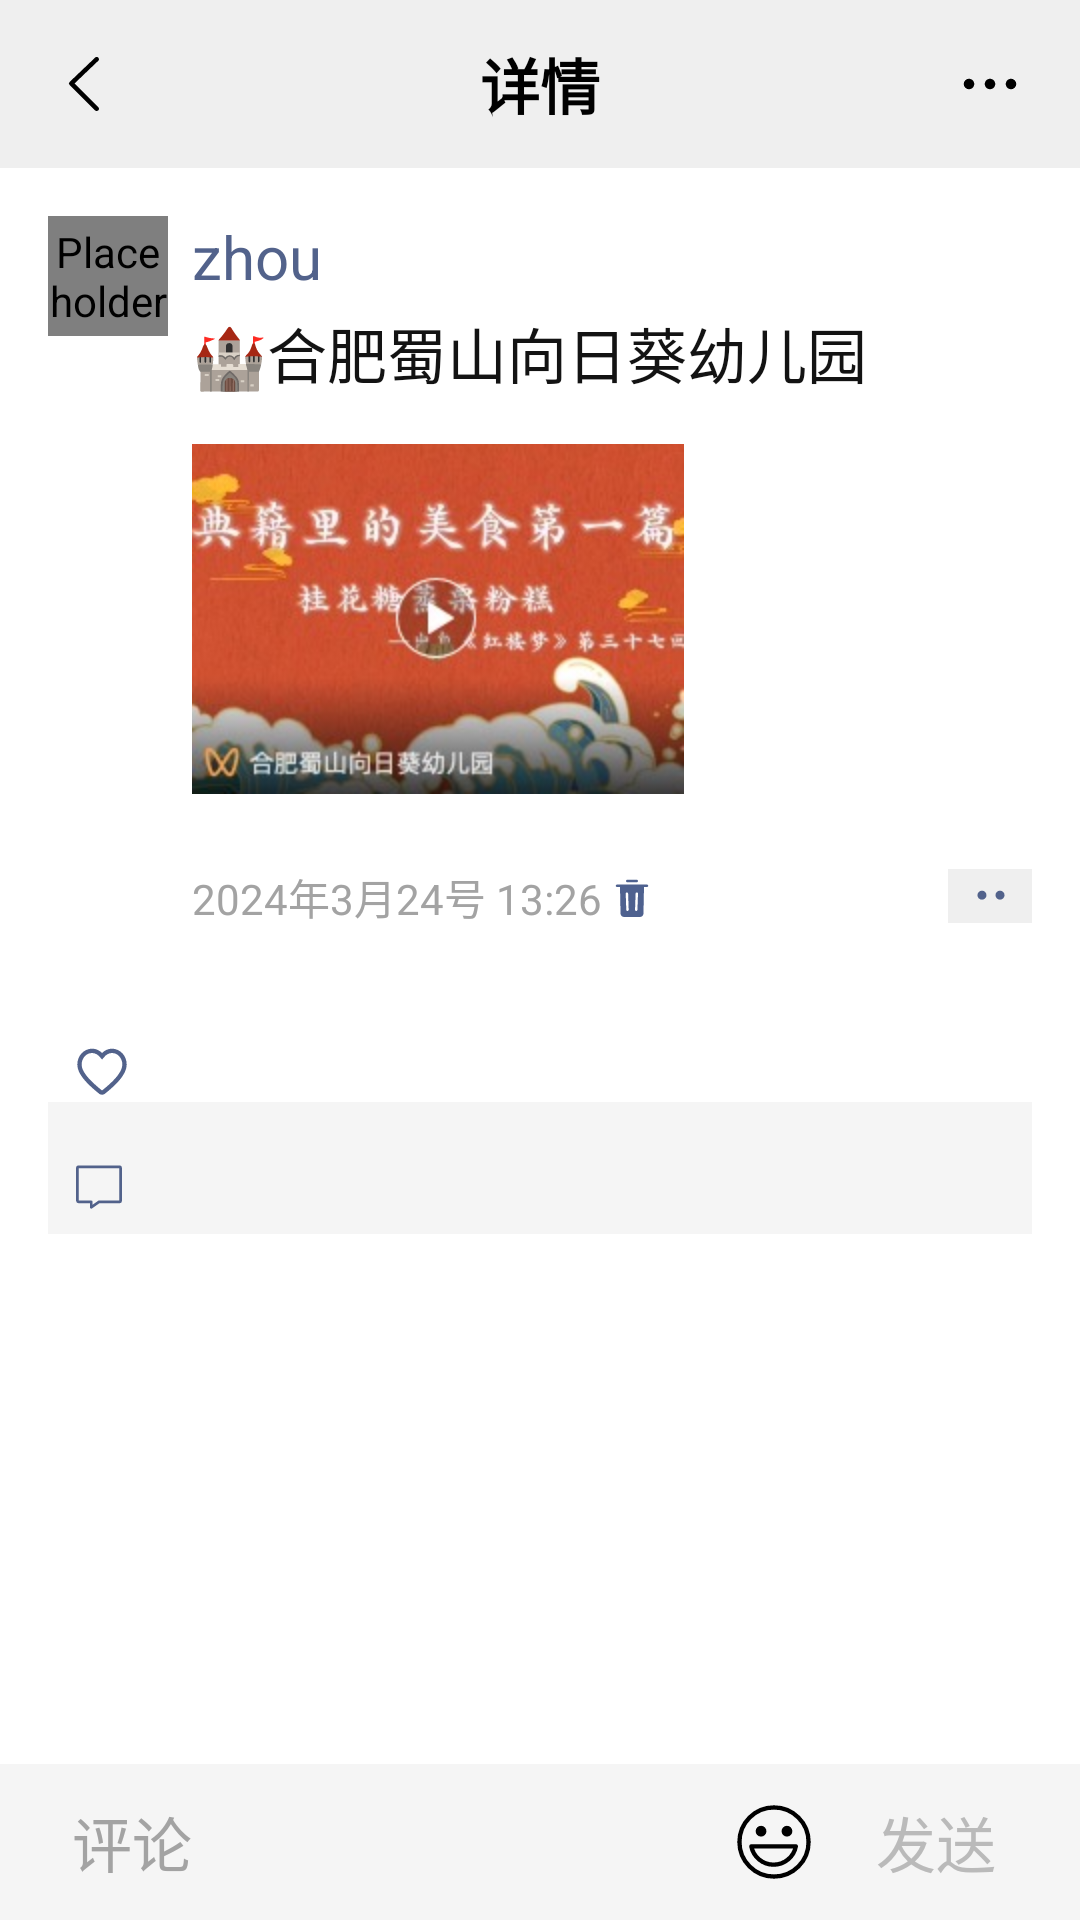

Here is an Android app screen rendered from its layout file. Give the layout XML and the strings, colors and styles it references.
<!-- AndroidManifest.xml: application theme AppTheme -->
<!-- res/layout/activity_open_source_wx_detail.xml -->
<?xml version="1.0" encoding="utf-8"?>
<androidx.appcompat.widget.LinearLayoutCompat xmlns:android="http://schemas.android.com/apk/res/android"
    xmlns:app="http://schemas.android.com/apk/res-auto"
    xmlns:tools="http://schemas.android.com/tools"
    android:layout_width="match_parent"
    android:layout_height="match_parent"
    android:background="@color/wx_background"
    android:orientation="vertical">

    <RelativeLayout
        android:layout_width="match_parent"
        android:layout_height="56dp">

        <ImageView
            android:layout_width="56dp"
            android:layout_height="match_parent"
            android:contentDescription="@null"
            android:paddingStart="16dp"
            android:paddingEnd="16dp"
            android:scaleType="centerInside"
            android:src="@drawable/ic_back_black" />

        <TextView
            android:layout_width="wrap_content"
            android:layout_height="wrap_content"
            android:layout_centerInParent="true"
            android:text="详情"
            android:textColor="@color/black"
            android:textSize="20sp"
            android:textStyle="bold" />

        <ImageView
            android:layout_width="60dp"
            android:layout_height="match_parent"
            android:layout_alignParentEnd="true"
            android:contentDescription="@null"
            android:paddingStart="16dp"
            android:paddingEnd="16dp"
            android:scaleType="centerInside"
            android:src="@drawable/ic_more_black" />

    </RelativeLayout>

    <androidx.core.widget.NestedScrollView
        android:layout_width="match_parent"
        android:layout_height="0dp"
        android:layout_weight="1"
        android:background="@color/white"
        android:scrollbars="none">

        <androidx.appcompat.widget.LinearLayoutCompat
            android:layout_width="match_parent"
            android:layout_height="wrap_content"
            android:layout_marginBottom="32dp"
            android:orientation="vertical">

            <LinearLayout
                android:layout_width="wrap_content"
                android:layout_height="wrap_content"
                android:layout_marginStart="16dp"
                android:layout_marginTop="16dp"
                android:layout_marginEnd="16dp"
                android:orientation="horizontal">

                <com.william.widget.RoundImageView
                    android:layout_width="40dp"
                    android:layout_height="40dp"
                    android:contentDescription="@null"
                    android:scaleType="centerInside"
                    android:src="@drawable/ic_author"
                    app:riv_radius="4dp" />

                <LinearLayout
                    android:layout_width="match_parent"
                    android:layout_height="wrap_content"
                    android:layout_marginStart="8dp"
                    android:orientation="vertical">

                    <TextView
                        android:layout_width="wrap_content"
                        android:layout_height="wrap_content"
                        android:text="zhou"
                        android:textColor="@color/wx_author"
                        android:textSize="20sp" />

                    <TextView
                        android:id="@+id/title_text"
                        android:layout_width="wrap_content"
                        android:layout_height="wrap_content"
                        android:layout_marginTop="4dp"
                        android:text="🏰合肥蜀山向日葵幼儿园"
                        android:textColor="@color/wx_content"
                        android:textSize="20sp" />

                    <ImageView
                        android:id="@+id/task_image"
                        android:layout_width="wrap_content"
                        android:layout_height="wrap_content"
                        android:layout_marginTop="16dp"
                        android:contentDescription="@null"
                        android:scaleType="center"
                        android:src="@drawable/task_1" />

                    <RelativeLayout
                        android:layout_width="wrap_content"
                        android:layout_height="match_parent"
                        android:layout_marginTop="24dp">

                        <TextView
                            android:id="@+id/time_text"
                            android:layout_width="wrap_content"
                            android:layout_height="wrap_content"
                            android:layout_centerVertical="true"
                            android:includeFontPadding="false"
                            android:text="2024年3月24号 13:26"
                            android:textColor="@color/wx_time"
                            android:textSize="14sp" />

                        <ImageView
                            android:layout_width="20dp"
                            android:layout_height="20dp"
                            android:layout_centerVertical="true"
                            android:layout_toEndOf="@+id/time_text"
                            android:contentDescription="@null"
                            android:scaleType="centerInside"
                            android:src="@drawable/ic_delete" />

                        <RelativeLayout
                            android:layout_width="28dp"
                            android:layout_height="18dp"
                            android:layout_alignParentEnd="true"
                            android:layout_centerVertical="true"
                            android:background="@color/wx_background"
                            app:bl_corners_radius="4dp"
                            app:bl_solid_color="#F5F5F5"
                            tools:background="#F5F5F5">

                            <ImageView
                                android:layout_width="wrap_content"
                                android:layout_height="wrap_content"
                                android:contentDescription="@null"
                                android:scaleType="centerInside"
                                android:src="@drawable/ic_double_point" />

                        </RelativeLayout>

                    </RelativeLayout>

                </LinearLayout>

            </LinearLayout>

            <LinearLayout
                android:layout_width="match_parent"
                android:layout_height="wrap_content"
                android:layout_marginStart="16dp"
                android:layout_marginTop="20dp"
                android:layout_marginEnd="16dp"
                android:orientation="horizontal"
                android:paddingTop="12dp"
                app:bl_corners_topLeftRadius="4dp"
                app:bl_corners_topRightRadius="4dp"
                app:bl_solid_color="#F5F5F5"
                tools:background="#F5F5F5">

                <ImageView
                    android:layout_width="20dp"
                    android:layout_height="20dp"
                    android:layout_marginStart="8dp"
                    android:layout_marginTop="6dp"
                    android:contentDescription="@null"
                    android:scaleType="centerInside"
                    android:src="@drawable/ic_like" />

                <androidx.recyclerview.widget.RecyclerView
                    android:id="@+id/author_recycler_view"
                    android:layout_width="match_parent"
                    android:layout_height="wrap_content"
                    android:layout_marginStart="8dp"
                    android:layout_marginEnd="16dp"
                    tools:layoutManager="androidx.recyclerview.widget.GridLayoutManager"
                    tools:listitem="@layout/item_wx_author_lv"
                    tools:spanCount="9" />

            </LinearLayout>

            <LinearLayout
                android:layout_width="match_parent"
                android:layout_height="wrap_content"
                android:layout_marginStart="16dp"
                android:layout_marginTop="1px"
                android:layout_marginEnd="16dp"
                android:background="#F5F5F5"
                android:orientation="horizontal"
                android:paddingBottom="8dp">

                <ImageView
                    android:layout_width="18dp"
                    android:layout_height="18dp"
                    android:layout_marginStart="8dp"
                    android:layout_marginTop="18dp"
                    android:contentDescription="@null"
                    android:scaleType="centerInside"
                    android:src="@drawable/ic_comment" />

                <androidx.recyclerview.widget.RecyclerView
                    android:id="@+id/comment_recycler_view"
                    android:layout_width="match_parent"
                    android:layout_height="wrap_content"
                    android:layout_marginStart="8dp"
                    android:layout_marginEnd="16dp" />

            </LinearLayout>

        </androidx.appcompat.widget.LinearLayoutCompat>

    </androidx.core.widget.NestedScrollView>

    <LinearLayout
        android:layout_width="match_parent"
        android:layout_height="wrap_content"
        android:background="#F5F5F5"
        android:gravity="center"
        android:orientation="horizontal"
        android:paddingStart="16dp"
        android:paddingTop="8dp"
        android:paddingEnd="16dp"
        android:paddingBottom="8dp">

        <EditText
            android:layout_width="0dp"
            android:layout_height="36dp"
            android:layout_weight="1"
            android:background="@drawable/background_white"
            android:hint="评论"
            android:paddingStart="8dp"
            android:paddingEnd="8dp"
            android:textColorHint="@color/wx_time"
            android:textSize="20sp" />

        <ImageView
            android:layout_width="36dp"
            android:layout_height="36dp"
            android:layout_marginStart="4dp"
            android:contentDescription="@null"
            android:scaleType="centerInside"
            android:src="@drawable/ic_emj" />

        <TextView
            android:layout_width="wrap_content"
            android:layout_height="30dp"
            android:layout_marginStart="4dp"
            android:gravity="center"
            android:paddingStart="12dp"
            android:paddingEnd="12dp"
            android:text="发送"
            android:textColor="#BABABA"
            android:textSize="20sp"
            app:bl_corners_radius="4dp"
            app:bl_stroke_color="#C1C1C1"
            app:bl_stroke_width="1dp" />

    </LinearLayout>

</androidx.appcompat.widget.LinearLayoutCompat>
<!-- res/layout/item_wx_author_lv.xml (included above) -->
<?xml version="1.0" encoding="utf-8"?>
<LinearLayout xmlns:android="http://schemas.android.com/apk/res/android"
    xmlns:app="http://schemas.android.com/apk/res-auto"
    android:layout_width="match_parent"
    android:layout_height="match_parent"
    android:gravity="center"
    android:orientation="vertical">

    <com.william.widget.RoundImageView
        android:id="@+id/author_image"
        android:layout_width="30dp"
        android:layout_height="30dp"
        android:contentDescription="@null"
        android:scaleType="centerCrop"
        android:src="@drawable/ic_author"
        app:riv_radius="4dp" />

    <View
        android:layout_width="match_parent"
        android:layout_height="6dp" />

</LinearLayout>
<!-- resources referenced by this layout -->
<resources>
  <color name="black">#000000</color>
  <color name="white">#FFFFFF</color>
  <color name="wx_author">#52628B</color>
  <color name="wx_background">#EFEFEF</color>
  <color name="wx_content">#131313</color>
  <color name="wx_time">#A3A3A3</color>
  <!-- drawable ic_back_black (drawable) -->
  <vector xmlns:android="http://schemas.android.com/apk/res/android"
      android:width="128dp"
      android:height="128dp"
      android:viewportWidth="1024"
      android:viewportHeight="1024">
    <path
        android:pathData="M376.9,504.7l339.4,338.6a30.2,30.2 0,0 1,7.7 30.3,32 32,0 0,1 -23.5,21.5 33.6,33.6 0,0 1,-31.3 -8.7l-361.5,-360.6a30.2,30.2 0,0 1,0.5 -43.6l361.5,-345.1a33.7,33.7 0,0 1,46.1 0,30.2 30.2,0 0,1 0,44.1L376.9,504.7z"
        android:fillColor="#000000"/>
  </vector>
  <!-- drawable ic_comment (drawable) -->
  <vector xmlns:android="http://schemas.android.com/apk/res/android"
      android:width="128dp"
      android:height="128dp"
      android:viewportWidth="1024"
      android:viewportHeight="1024">
    <path
        android:pathData="M896,179.2h-768a51.2,51.2 0,0 0,-51.2 51.2v614.4l0.4,6a51.2,51.2 0,0 0,50.8 45.2h211.9L339.9,972.8l0.4,4.3a25.6,25.6 0,0 0,39.9 16.7l139.5,-97.8L896,896a51.2,51.2 0,0 0,51.2 -51.2v-614.4a51.2,51.2 0,0 0,-51.2 -51.2zM128,230.4h768v614.4L511.8,844.8l-3.9,0.3a25.6,25.6 0,0 0,-10.8 4.3l-106,74.2L391.1,870.4a25.6,25.6 0,0 0,-25.6 -25.6L128,844.8v-614.4z"
        android:fillColor="#52628B"/>
  </vector>
  <!-- drawable ic_double_point (drawable) -->
  <vector xmlns:android="http://schemas.android.com/apk/res/android"
      android:width="128dp"
      android:height="128dp"
      android:viewportWidth="1024"
      android:viewportHeight="1024">
    <path
        android:pathData="M359.4,496.2m-85.6,0a85.6,85.6 0,1 0,171.2 0,85.6 85.6,0 1,0 -171.2,0Z"
        android:fillColor="#52628B"/>
    <path
        android:pathData="M701.8,496.2m-85.6,0a85.6,85.6 0,1 0,171.2 0,85.6 85.6,0 1,0 -171.2,0Z"
        android:fillColor="#52628B"/>
  </vector>
  <!-- drawable ic_more_black (drawable) -->
  <vector xmlns:android="http://schemas.android.com/apk/res/android"
      android:width="128dp"
      android:height="128dp"
      android:viewportWidth="1024"
      android:viewportHeight="1024">
    <path
        android:pathData="M288,456.9A63.3,63.3 0,0 0,256 448a64,64 0,1 0,0 128c11.7,0 22.6,-3.4 32,-8.9 19,-11.1 32,-31.5 32,-55.1 0,-23.6 -13,-44.1 -32,-55.1M544,456.9A63.3,63.3 0,0 0,512 448c-11.7,0 -22.6,3.4 -32,8.9 -19,11.1 -32,31.5 -32,55.1 0,23.6 13,44 32,55.1 9.4,5.5 20.3,8.9 32,8.9s22.6,-3.4 32,-8.9c19,-11.1 32,-31.5 32,-55.1 0,-23.6 -13,-44.1 -32,-55.1M768,448c-11.7,0 -22.6,3.4 -32,8.9 -19,11.1 -32,31.5 -32,55.1 0,23.6 13,44 32,55.1 9.4,5.5 20.3,8.9 32,8.9a64,64 0,1 0,0 -128"
        android:fillColor="#000000"/>
  </vector>
  <style name="AppTheme" parent="Theme.MaterialComponents.Light.DarkActionBar">
          <item name="colorAccent">@color/colorAccent</item>
          <item name="colorPrimary">@color/colorPrimary</item>
          <item name="colorPrimaryDark">@color/colorPrimaryDark</item>
  
          <item name="android:statusBarColor">@color/colorPrimaryDark</item>
          
      </style>
  <color name="colorAccent">#F84665</color>
  <color name="colorPrimary">#95C73F</color>
  <color name="colorPrimaryDark">#95C73F</color>
</resources>
